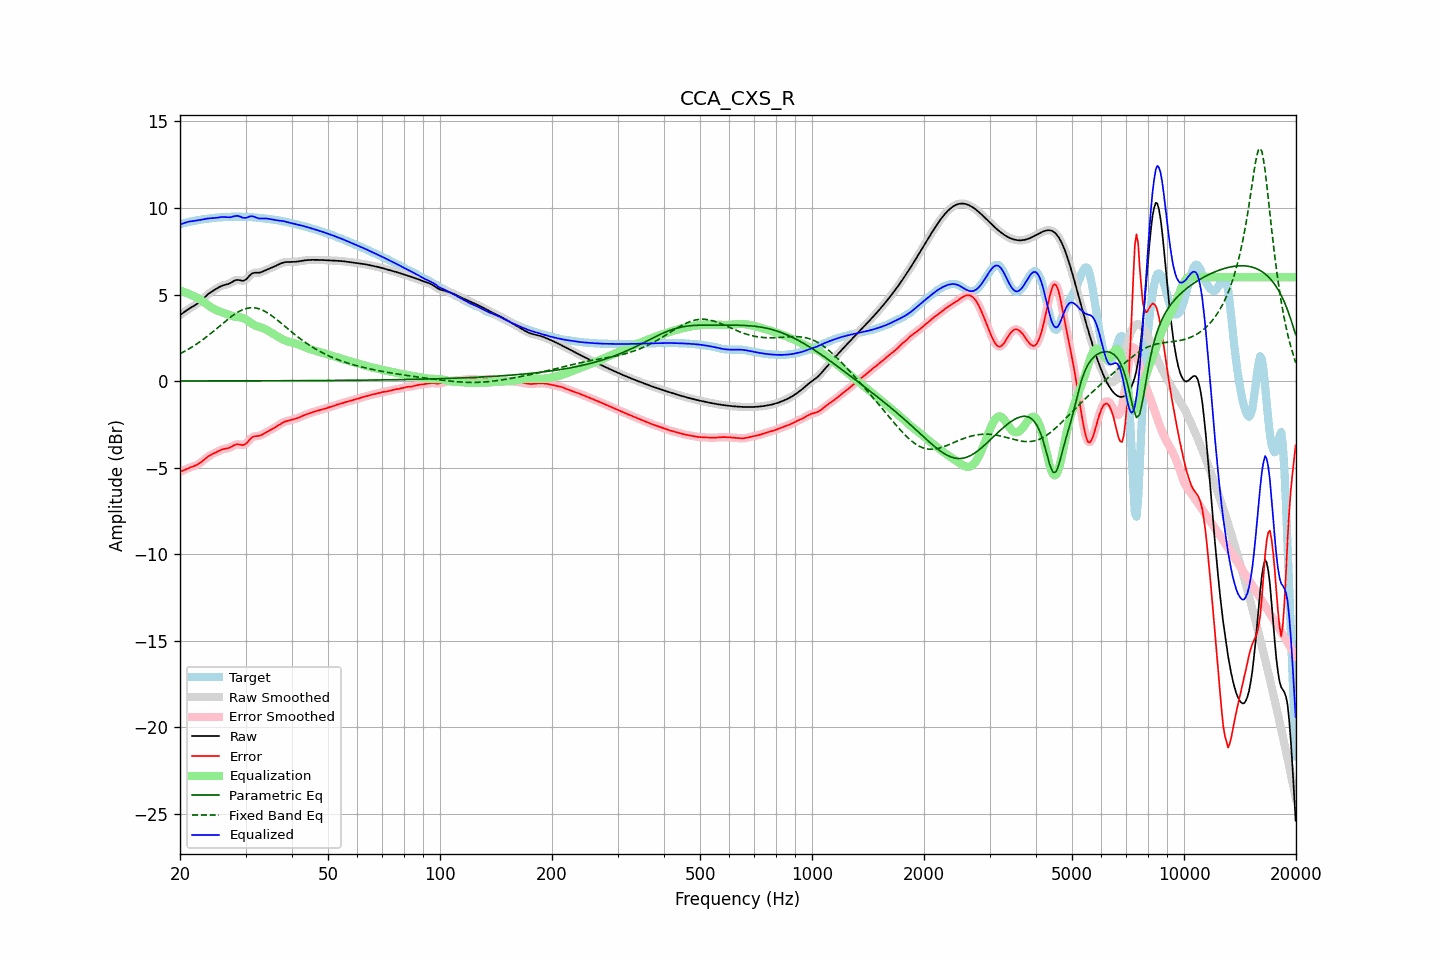

Data behind this chart, as committed beside it:
frequency, raw, error, smoothed, error_smoothed, equalization, parametric_eq, fixed_band_eq, equalized_raw, equalized_smoothed, target
20.00, 3.81, -5.25, 3.81, -5.25, 5.23, 0.01, 1.58, 9.04, 9.04, 9.06
20.20, 3.88, -5.21, 3.88, -5.21, 5.20, 0.01, 1.63, 9.08, 9.08, 9.09
20.40, 3.95, -5.17, 3.95, -5.16, 5.17, 0.01, 1.67, 9.11, 9.12, 9.11
20.61, 4.02, -5.12, 4.02, -5.12, 5.13, 0.01, 1.72, 9.15, 9.15, 9.14
20.81, 4.08, -5.08, 4.08, -5.08, 5.09, 0.01, 1.78, 9.18, 9.18, 9.16
21.02, 4.14, -5.04, 4.14, -5.04, 5.06, 0.01, 1.83, 9.20, 9.20, 9.18
21.23, 4.20, -5.00, 4.20, -5.00, 5.02, 0.01, 1.88, 9.22, 9.22, 9.21
21.44, 4.26, -4.97, 4.26, -4.97, 4.98, 0.01, 1.94, 9.23, 9.23, 9.23
21.66, 4.31, -4.94, 4.31, -4.94, 4.94, 0.01, 2.00, 9.25, 9.25, 9.25
21.87, 4.36, -4.90, 4.36, -4.90, 4.90, 0.01, 2.06, 9.26, 9.26, 9.27
22.09, 4.42, -4.86, 4.42, -4.86, 4.85, 0.01, 2.12, 9.27, 9.27, 9.28
22.31, 4.48, -4.82, 4.48, -4.82, 4.80, 0.01, 2.18, 9.29, 9.29, 9.30
22.54, 4.55, -4.76, 4.55, -4.76, 4.75, 0.01, 2.25, 9.30, 9.30, 9.31
22.76, 4.63, -4.70, 4.63, -4.69, 4.68, 0.01, 2.31, 9.32, 9.32, 9.33
22.99, 4.72, -4.62, 4.72, -4.62, 4.61, 0.01, 2.38, 9.34, 9.34, 9.34
23.22, 4.81, -4.54, 4.81, -4.54, 4.54, 0.01, 2.45, 9.36, 9.36, 9.35
23.45, 4.90, -4.46, 4.90, -4.46, 4.47, 0.01, 2.52, 9.38, 9.37, 9.36
23.69, 4.99, -4.39, 4.98, -4.39, 4.41, 0.01, 2.59, 9.39, 9.39, 9.38
23.92, 5.06, -4.33, 5.06, -4.33, 4.34, 0.01, 2.66, 9.40, 9.40, 9.39
24.16, 5.13, -4.27, 5.13, -4.27, 4.28, 0.01, 2.74, 9.41, 9.41, 9.40
24.40, 5.19, -4.22, 5.19, -4.22, 4.22, 0.01, 2.82, 9.41, 9.41, 9.41
24.65, 5.24, -4.18, 5.25, -4.18, 4.17, 0.01, 2.89, 9.42, 9.42, 9.43
24.89, 5.30, -4.14, 5.30, -4.13, 4.13, 0.01, 2.97, 9.43, 9.43, 9.44
25.14, 5.36, -4.09, 5.36, -4.09, 4.08, 0.01, 3.05, 9.44, 9.44, 9.45
25.39, 5.41, -4.04, 5.41, -4.04, 4.04, 0.01, 3.13, 9.46, 9.46, 9.45
25.65, 5.46, -4.00, 5.46, -4.00, 4.01, 0.01, 3.20, 9.47, 9.47, 9.46
25.91, 5.50, -3.96, 5.50, -3.96, 3.98, 0.01, 3.28, 9.48, 9.48, 9.46
26.16, 5.54, -3.93, 5.53, -3.94, 3.95, 0.01, 3.36, 9.48, 9.48, 9.47
26.43, 5.56, -3.91, 5.56, -3.91, 3.92, 0.01, 3.44, 9.48, 9.48, 9.47
26.69, 5.58, -3.90, 5.58, -3.90, 3.88, 0.01, 3.51, 9.47, 9.47, 9.48
26.96, 5.61, -3.87, 5.61, -3.87, 3.85, 0.01, 3.59, 9.46, 9.46, 9.48
27.23, 5.65, -3.84, 5.65, -3.84, 3.81, 0.01, 3.66, 9.46, 9.46, 9.49
27.50, 5.70, -3.79, 5.70, -3.79, 3.78, 0.01, 3.73, 9.48, 9.48, 9.49
27.77, 5.76, -3.74, 5.76, -3.74, 3.75, 0.01, 3.80, 9.50, 9.50, 9.50
28.05, 5.81, -3.69, 5.81, -3.69, 3.72, 0.01, 3.86, 9.53, 9.53, 9.50
28.33, 5.84, -3.66, 5.83, -3.66, 3.71, 0.01, 3.92, 9.54, 9.54, 9.50
28.62, 5.85, -3.65, 5.84, -3.65, 3.70, 0.01, 3.98, 9.54, 9.54, 9.50
28.90, 5.83, -3.67, 5.83, -3.67, 3.69, 0.01, 4.03, 9.52, 9.51, 9.50
29.19, 5.81, -3.68, 5.81, -3.69, 3.67, 0.01, 4.08, 9.48, 9.48, 9.49
29.48, 5.79, -3.70, 5.80, -3.69, 3.65, 0.01, 4.12, 9.44, 9.45, 9.49
29.78, 5.82, -3.67, 5.82, -3.67, 3.61, 0.01, 4.16, 9.43, 9.43, 9.49
30.08, 5.87, -3.62, 5.87, -3.62, 3.56, 0.01, 4.19, 9.43, 9.44, 9.49
30.38, 5.96, -3.53, 5.96, -3.53, 3.50, 0.01, 4.21, 9.46, 9.47, 9.49
30.68, 6.07, -3.42, 6.06, -3.42, 3.44, 0.01, 4.22, 9.50, 9.50, 9.48
30.99, 6.16, -3.32, 6.15, -3.32, 3.37, 0.01, 4.24, 9.53, 9.52, 9.48
31.30, 6.22, -3.25, 6.22, -3.25, 3.30, 0.01, 4.24, 9.53, 9.52, 9.47
31.61, 6.26, -3.20, 6.25, -3.20, 3.25, 0.01, 4.23, 9.50, 9.50, 9.46
31.93, 6.26, -3.18, 6.26, -3.18, 3.20, 0.01, 4.22, 9.46, 9.46, 9.45
32.24, 6.26, -3.18, 6.26, -3.17, 3.17, 0.01, 4.20, 9.43, 9.43, 9.44
32.57, 6.26, -3.17, 6.27, -3.16, 3.14, 0.01, 4.18, 9.40, 9.40, 9.43
32.89, 6.28, -3.14, 6.28, -3.14, 3.11, 0.01, 4.15, 9.39, 9.39, 9.42
33.22, 6.31, -3.10, 6.31, -3.10, 3.08, 0.02, 4.11, 9.39, 9.39, 9.41
33.55, 6.35, -3.05, 6.35, -3.05, 3.04, 0.02, 4.07, 9.40, 9.40, 9.40
33.89, 6.40, -2.99, 6.40, -3.00, 3.00, 0.02, 4.02, 9.40, 9.40, 9.39
34.23, 6.44, -2.94, 6.44, -2.94, 2.95, 0.02, 3.97, 9.39, 9.39, 9.38
34.57, 6.48, -2.89, 6.48, -2.89, 2.90, 0.02, 3.91, 9.38, 9.38, 9.37
34.92, 6.51, -2.84, 6.52, -2.84, 2.85, 0.02, 3.85, 9.36, 9.36, 9.36
35.27, 6.55, -2.79, 6.55, -2.79, 2.79, 0.02, 3.78, 9.34, 9.34, 9.34
35.62, 6.59, -2.74, 6.59, -2.74, 2.73, 0.02, 3.71, 9.32, 9.32, 9.33
35.97, 6.63, -2.69, 6.63, -2.69, 2.68, 0.02, 3.64, 9.31, 9.31, 9.32
... 635 more rows
